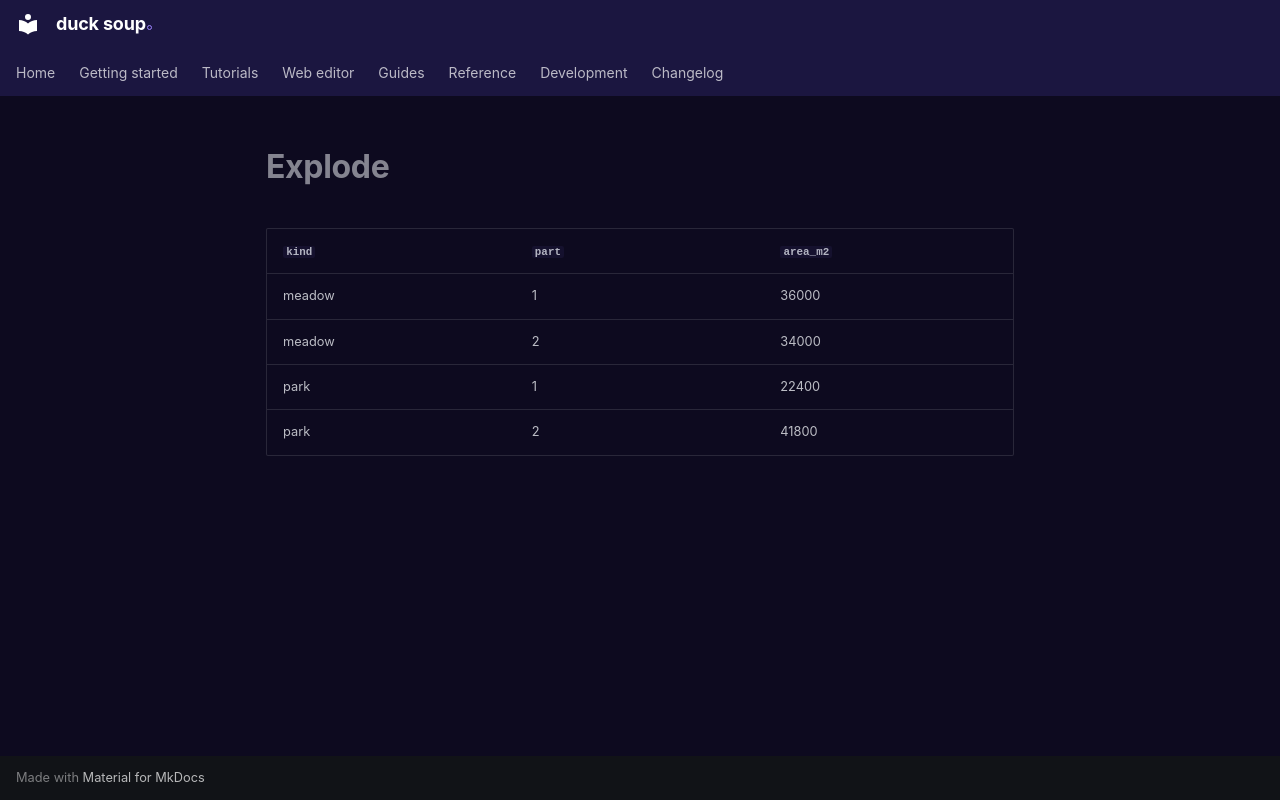

repository: henrik716/duck-soup · page: tutorials/generated/explode/index.html · generator: mkdocs

| `kind` | `part` | `area_m2` |
|---|---|---|
| meadow | 1 | 36000 |
| meadow | 2 | 34000 |
| park | 1 | 22400 |
| park | 2 | 41800 |
